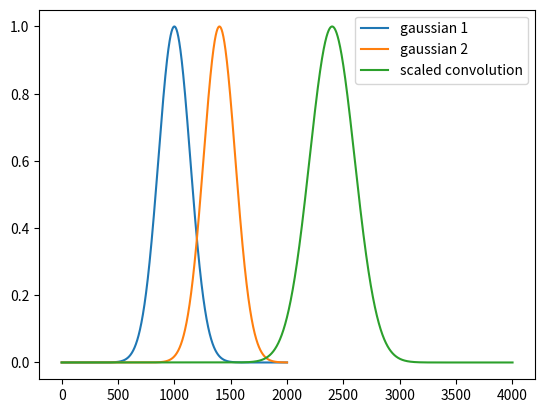

This figure's Python source:
## PHYS512 - Problem Set 5
## ===========================
# [redacted]
## Question 4

import numpy as np
from matplotlib import pyplot as plt

def conv_safe(f,g):
    d = np.abs(len(f)-len(g))
    n = max(len(f),len(g))
    
    if len(f) > len(g):
        g = np.concatenate((g,np.zeros(d)))
    if len(g) > len(f):
        f = np.concatenate((f,np.zeros(d)))

    f = np.concatenate((f,np.zeros(n)))
    g = np.concatenate((g,np.zeros(n)))
    h = np.fft.irfft(np.fft.fft(f)*np.fft.fft(g),len(f))

    return h

x = np.linspace(-5,5,2001)
f = np.exp(-x**2)
g = np.exp(-(x-2)**2)

h = conv_safe(f,g)
plt.plot(f, label='gaussian 1')
plt.plot(g, label='gaussian 2')
plt.plot(h/max(h), label='scaled convolution')
plt.legend()
plt.show()

